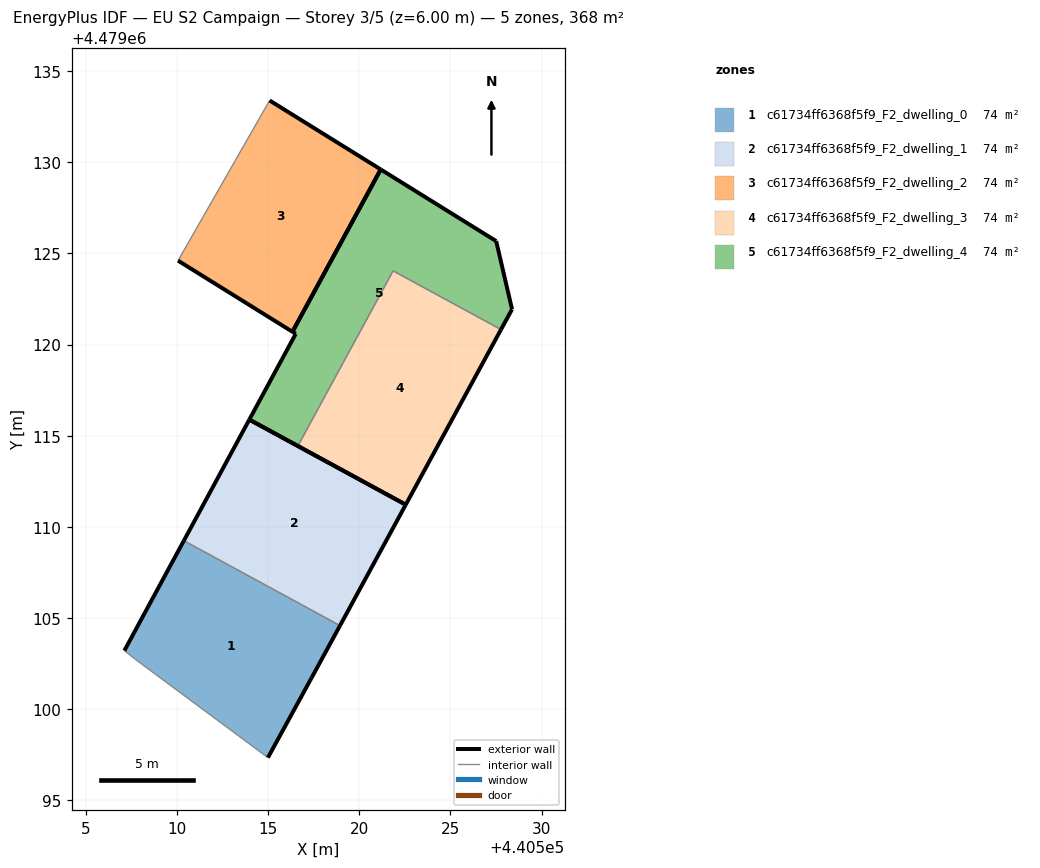
=== STOREY PLAN SPEC (per zone: floor XY polygon, exterior-wall plan segments, windows/doors) ===
zone 1: c61734ff6368f5f9_F2_dwelling_0  (73.7 m²)
  floor: (440514.99, 4479097.34) (440517.39, 4479101.73) (440518.95, 4479104.59) (440510.38, 4479109.24) (440507.12, 4479103.21) (440507.73, 4479102.73)
  exterior wall: (440507.12, 4479103.21) – (440510.38, 4479109.24)  [6.9 m]
  exterior wall: (440518.95, 4479104.59) – (440517.39, 4479101.73)  [3.2 m]
  exterior wall: (440517.39, 4479101.73) – (440514.99, 4479097.34)  [5.0 m]
  interior walls: 3
zone 2: c61734ff6368f5f9_F2_dwelling_1  (73.7 m²)
  floor: (440518.95, 4479104.59) (440522.55, 4479111.22) (440513.97, 4479115.88) (440510.38, 4479109.24)
  exterior wall: (440513.97, 4479115.88) – (440522.55, 4479111.22)  [9.8 m]
  exterior wall: (440522.55, 4479111.22) – (440518.95, 4479104.59)  [7.5 m]
  exterior wall: (440510.38, 4479109.24) – (440513.97, 4479115.88)  [7.5 m]
  interior walls: 1
zone 3: c61734ff6368f5f9_F2_dwelling_2  (73.7 m²)
  floor: (440516.34, 4479120.70) (440521.18, 4479129.61) (440515.09, 4479133.39) (440510.06, 4479124.60)
  exterior wall: (440515.09, 4479133.39) – (440521.18, 4479129.61)  [7.2 m]
  exterior wall: (440521.18, 4479129.61) – (440516.34, 4479120.70)  [10.1 m]
  exterior wall: (440516.34, 4479120.70) – (440510.06, 4479124.60)  [7.4 m]
  interior walls: 1
zone 4: c61734ff6368f5f9_F2_dwelling_3  (73.6 m²)
  floor: (440522.55, 4479111.22) (440527.78, 4479120.82) (440521.86, 4479124.04) (440516.64, 4479114.44)
  exterior wall: (440522.55, 4479111.22) – (440516.64, 4479114.44)  [6.7 m]
  exterior wall: (440527.78, 4479120.82) – (440522.55, 4479111.22)  [10.9 m]
  interior walls: 2
zone 5: c61734ff6368f5f9_F2_dwelling_4  (73.7 m²)
  floor: (440527.78, 4479120.82) (440528.38, 4479121.94) (440527.51, 4479125.67) (440521.18, 4479129.61) (440516.34, 4479120.70) (440516.52, 4479120.59) (440513.97, 4479115.88) (440516.64, 4479114.44) (440521.86, 4479124.04)
  exterior wall: (440516.64, 4479114.44) – (440513.97, 4479115.88)  [3.0 m]
  exterior wall: (440513.97, 4479115.88) – (440516.52, 4479120.59)  [5.3 m]
  exterior wall: (440516.52, 4479120.59) – (440516.34, 4479120.70)  [0.2 m]
  exterior wall: (440516.34, 4479120.70) – (440521.18, 4479129.61)  [10.1 m]
  exterior wall: (440521.18, 4479129.61) – (440527.51, 4479125.67)  [7.5 m]
  exterior wall: (440527.51, 4479125.67) – (440528.38, 4479121.94)  [3.8 m]
  exterior wall: (440528.38, 4479121.94) – (440527.78, 4479120.82)  [1.3 m]
  interior walls: 2

=== DERIVED (storey summary) ===
Building: EU S2 Campaign
Storey: 3 of 5  (floor level z = 6.00 m)
Storey gross floor area: 368.3 m²
Zones on this storey: 5
  - c61734ff6368f5f9_F2_dwelling_0: floor 73.7 m²; exterior wall 15.1 m (45.3 m²); WWR 0.0%
  - c61734ff6368f5f9_F2_dwelling_1: floor 73.7 m²; exterior wall 24.9 m (74.6 m²); WWR 0.0%
  - c61734ff6368f5f9_F2_dwelling_2: floor 73.7 m²; exterior wall 24.7 m (74.1 m²); WWR 0.0%
  - c61734ff6368f5f9_F2_dwelling_3: floor 73.6 m²; exterior wall 17.7 m (53.0 m²); WWR 0.0%
  - c61734ff6368f5f9_F2_dwelling_4: floor 73.7 m²; exterior wall 31.3 m (93.9 m²); WWR 0.0%
Zone adjacency (shared interzone walls):
  - c61734ff6368f5f9_F2_dwelling_0 ↔ c61734ff6368f5f9_F2_dwelling_1
  - c61734ff6368f5f9_F2_dwelling_3 ↔ c61734ff6368f5f9_F2_dwelling_4